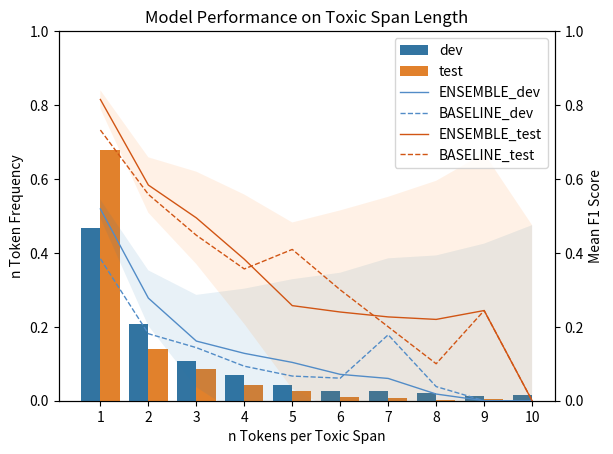

Reproduce this figure in Python. (Note: this script raises an exception after producing the figure.)
#%%
import numpy as np
import pandas as pd
import matplotlib.pyplot as plt
import seaborn as sns

output_dir = '/home/<user>/now/spans_toxic/figures/performace_'
# %% SUB WORD FEATURES


def make_plot(models, bars=None, dev_data = [0,1], title='', y2label = 'Mean F1 Score', y1label = '', xlabel='Number of toxic words', ticks=[]):

    mdf = pd.DataFrame(models)
    _shape = mdf.shape[0]
    mdf['id'] = mdf.index
    mdf = mdf.melt(id_vars=['id'])
    mdf['sdev'] = np.tile(np.arange(0.05, 1, 1/_shape), int(mdf.shape[0]/_shape))

    mdf['upper'] = mdf.value + (mdf.sdev/2)
    mdf['lower'] = mdf.upper - mdf.sdev
    mdf = mdf.pivot(columns = 'variable', values=['value', 'upper', 'lower'], index='id')
    
    if ticks == []:
        x_val = ticks = np.arange(0, len(mdf.index), step=1)
        bw = .2
    else:
        x_val = ticks
        bw = 2

    mdf['x'] = x_val

    pal = sns.color_palette("pastel", 4)
    fig, ax1 = plt.subplots(dpi=300)
    ax2 = ax1.twinx()
    ax1.set_ylabel(y1label)
    ax1.set_xlabel(xlabel)
    
    if bars:
        bdf = pd.DataFrame(bars).T
        bdf.columns = ['dev', 'test']
        bdf['x'] = x_val
        bdf = bdf.melt(id_vars = 'x')
        e = sns.color_palette("Blues")[-1]
        f = sns.color_palette("Blues")[1]
        ax2 = sns.barplot(x='x', y="value", hue="variable", data=bdf)
        # ax2.bar(x_val,b, align='edge', color=f, edgecolor=e, width = bw)
        ax2.set_ylabel('Density')
        ax2.set_xlabel(xlabel)

    for n, model in enumerate(models.keys()):
        ls = '--' if 'BASELINE' in model else '-'
        c = '#D15514' if 'test' in model else '#528CC7'
        _x = mdf.x - x_val[0]
        ax1 = sns.lineplot(x=_x, 
                            y=mdf['value'][model], 
                            linewidth=1,
                            color=c, 
                            label=model,
                            linestyle=ls)

        if 'BASELINE' not in model:
            ax1.fill_between(_x, 
                        mdf.lower[model], 
                        mdf.upper[model], 
                        alpha=.1)
    ax1.set_ylim(0,1)
    ax2.set_ylabel(y2label)
    ax1.legend(loc='upper right')
    plt.title(title)
    # plt.xticks(ticks)
    
    return fig


models = {
    'ENSEMBLE_dev' : [0.5188605477831763,
                  0.2776046126083359,
                  0.16137768033809335,
                  0.12818640283006774,
                  0.10369951307277415,
                  0.07131801739117287,
                  0.06027690869801599,
                  0.018072289156626505,
                  0,
                  0],
    'BASELINE_dev' : [0.38406681496072637,
                    0.1812751951017494,
                    0.14364808547552835,
                    0.09343753016266051,
                    0.06673213292398926,
                    0.0610283478044499,
                    0.17837911621100652,
                    0.03824519981945071,
                    0,
                    0],
    'ENSEMBLE_test' : [0.8150706691809341,
                0.5835564094470098,
                0.4947402260344491,
                0.3828831824690896,
                0.2572864940446738,
                .24,
                0.2267605633802817,
                .22,
                0.2440087145969499,
                0],
    'BASELINE_test' : [0.7323803038625091,
                0.5582559167932877,
                0.44769659714583526,
                0.35648141389071386,
                0.4093306341599582,
                0.3,
                0.2,
                .1,
                0.2440087145969499,
                0]
}

bars = [
        [0.46757901596611273,
        0.20886282176604756,
        0.10850439882697947,
        0.07038123167155426,
        0.0433365917236885,
        0.0267188009123493,
        0.02541544477028348,
        0.020202020202020204,
        0.01401107852720756,
        0.014988595633756924],
            [0.6776859504132231,
        0.14049586776859505,
        0.08539944903581267,
        0.04132231404958678,
        0.027548209366391185,
        0.011019283746556474,
        0.008264462809917356,
        0.0027548209366391185,
        0.005509641873278237]
]

fig = make_plot(models, 
                bars, 
                title = 'Model Performance on Toxic Span Length',
                xlabel = 'n Tokens per Toxic Span',
                y1label = 'n Token Frequency',
                ticks = list(np.arange(1,11))
                )
plt.savefig("figures/performance_span_len.png", figsize=(10, 6), dpi=300)
# %% SENTENCE LENGTH

models = {
    'ENSEMBLE_dev' : 
                [0.749967903199466,
                0.6638668568494656,
                0.5111542075534352,
                0.40025233559911944,
                0.2716495009760869,
                0.2630720199414967,
                0.2618803227651217,
                0.25297846365777976,
                0.22203819138703498,
                0.22076393013513987],
    'BASELINE_dev' : 
                [0.6548018682873495,
                0.5331071034218796,
                0.37172253657237586,
                0.2817083291617774,
                0.18375981912333242,
                0.1970855930125419,
                0.17155874012808034,
                0.2358918634391907,
                0.20922931298052372,
                0.18082390949574456],
    'ENSEMBLE_test' : 
                [0.8470248896030141,
                0.7769339131585197,
                0.5404709637366828,
                0.5626086956521739,
                0.4521026870442513,
                0.2535211267605634,
                0.2,
                0.13259762308998302,
                0.11764705882352941,
                0.37037037037037035],
    'BASELINE_test' : [0.774447165040873,
                        0.6766936683342664,
                        0.49022285844888186,
                        0.4751219512195122,
                        0.18579234972677594,
                        0.0,
                        0.0,
                        0.219815668202765,
                        0.11764705882352941,
                        0.37037037037037035]
}

bars = [
        
            [0.6444772513756543,
            0.21594416856797746,
            0.057173533753858544,
            0.026842034626224667,
            0.01328680713998121,
            0.007515769695342907,
            0.004697356059589317,
            0.004697356059589317,
            0.00322104415514696,
            0.0021473627700979736],
        [0.7845579078455791,
        0.18181818181818182,
        0.023661270236612703,
        0.00311332503113325,
        0.0018679950186799503,
        0.0006226650062266501,
        0.0006226650062266501,
        0.0012453300124533001,
        0.0006226650062266501,
        0.0006226650062266501]
]

fig = make_plot(models,
                bars, 
                title='Model Performance on Stop Word Frequency',
                xlabel='n Stop Words per Toxic Span',
                y1label='n Stop Word Frequency',
                ticks = list(np.arange(0,10))
                )
plt.savefig("figures/performance_stop_words.png", figsize=(10, 6), dpi=300)
    # %%

# %%

